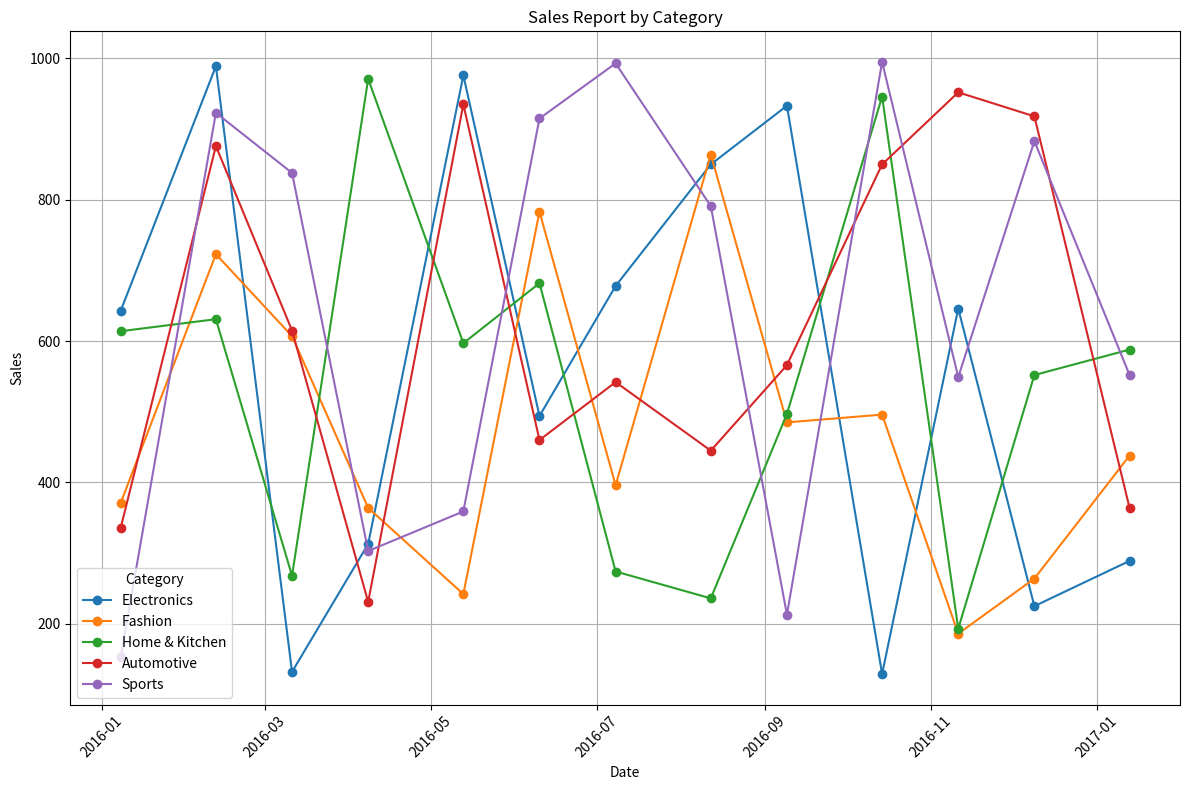

Reproduce this figure in Python.
import pandas as pd
import matplotlib.pyplot as plt
import numpy as np

# Constants
START_DATE = '2016-01-01'
PERIODS = 13
FREQ = 'WOM-2FRI'
CATEGORIES = ['Electronics', 'Fashion', 'Home & Kitchen', 'Automotive', 'Sports']

def task_func(start_date=START_DATE, periods=PERIODS, freq=FREQ, categories=CATEGORIES):
    # Generate a date range
    dates = pd.date_range(start=start_date, periods=periods, freq=freq)
    
    # Create a DataFrame to hold the sales data
    sales_data = []
    
    for date in dates:
        for category in categories:
            # Generate random sales data
            sales = np.random.randint(100, 1000)
            sales_data.append({'Date': date, 'Category': category, 'Sales': sales})
    
    # Create a DataFrame from the sales data
    df = pd.DataFrame(sales_data)
    
    # Plotting
    fig, ax = plt.subplots(figsize=(12, 8))
    
    # Plot sales for each category
    for category in categories:
        category_data = df[df['Category'] == category]
        ax.plot(category_data['Date'], category_data['Sales'], label=category, marker='o')
    
    # Set plot title and labels
    ax.set_title('Sales Report by Category')
    ax.set_xlabel('Date')
    ax.set_ylabel('Sales')
    ax.legend(title='Category')
    ax.grid(True)
    
    # Rotate date labels for better readability
    plt.xticks(rotation=45)
    
    # Show plot
    plt.tight_layout()
    plt.show()
    
    return df, ax

# Example usage
df, ax = task_func()